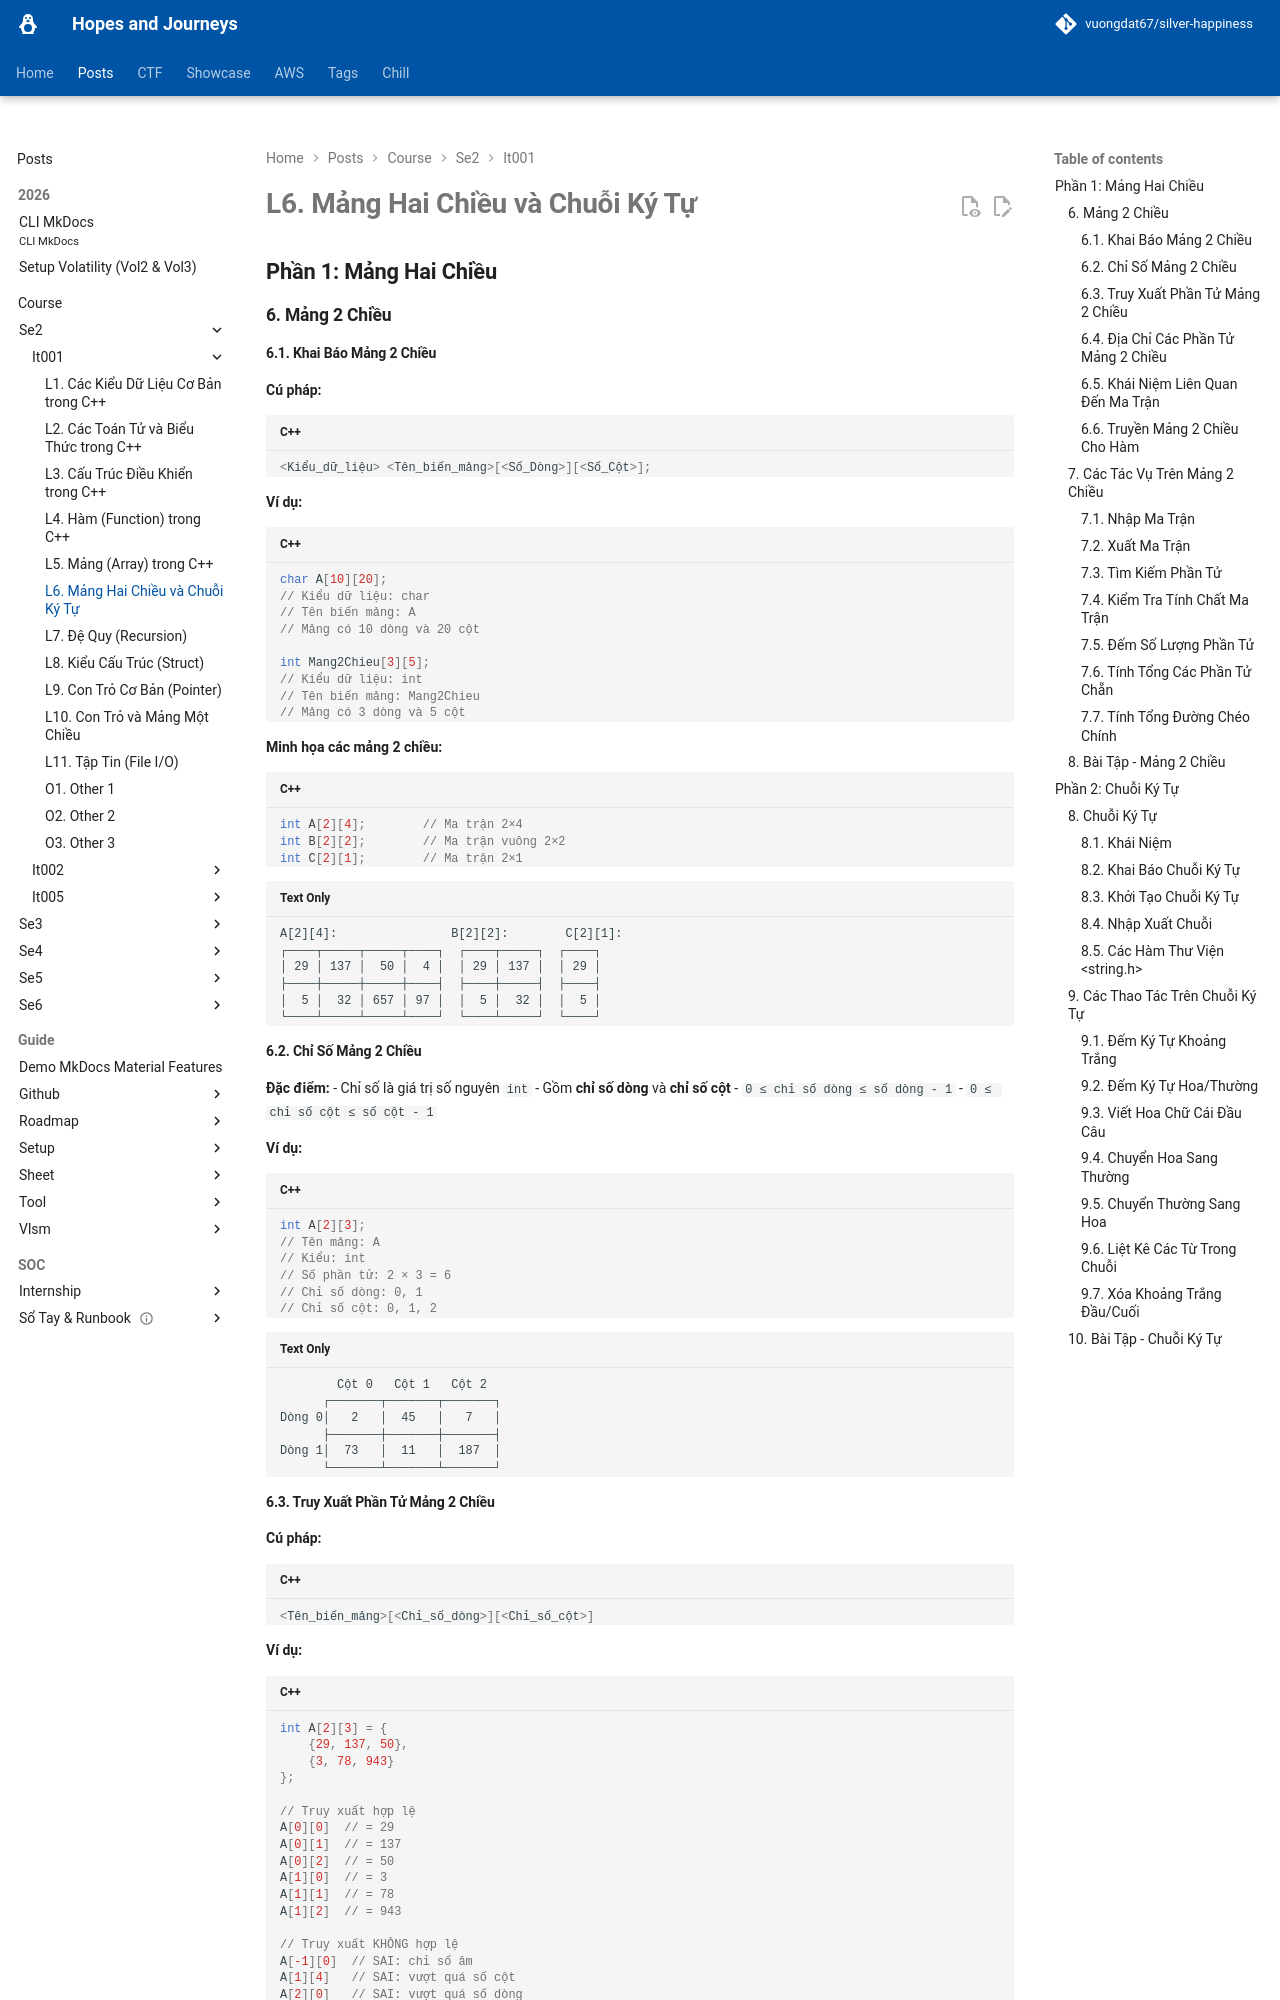

repository: vuongdat67/silver-happiness · page: posts/course/se2/it001/L6/index.html · generator: mkdocs

# L6. Mảng Hai Chiều và Chuỗi Ký Tự

## Phần 1: Mảng Hai Chiều

### 6. Mảng 2 Chiều

#### 6.1. Khai Báo Mảng 2 Chiều

**Cú pháp:**
```cpp
<Kiểu_dữ_liệu> <Tên_biến_mảng>[<Số_Dòng>][<Số_Cột>];
```

**Ví dụ:**

```cpp
char A[10][20];
// Kiểu dữ liệu: char
// Tên biến mảng: A
// Mảng có 10 dòng và 20 cột

int Mang2Chieu[3][5];
// Kiểu dữ liệu: int
// Tên biến mảng: Mang2Chieu
// Mảng có 3 dòng và 5 cột
```

**Minh họa các mảng 2 chiều:**

```cpp
int A[2][4];        // Ma trận 2×4
int B[2][2];        // Ma trận vuông 2×2
int C[2][1];        // Ma trận 2×1
```

```
A[2][4]:                B[2][2]:        C[2][1]:
┌────┬─────┬─────┬────┐  ┌────┬─────┐  ┌────┐
│ 29 │ 137 │  50 │  4 │  │ 29 │ 137 │  │ 29 │
├────┼─────┼─────┼────┤  ├────┼─────┤  ├────┤
│  5 │  32 │ 657 │ 97 │  │  5 │  32 │  │  5 │
└────┴─────┴─────┴────┘  └────┴─────┘  └────┘
```

#### 6.2. Chỉ Số Mảng 2 Chiều

**Đặc điểm:**
- Chỉ số là giá trị số nguyên `int`
- Gồm **chỉ số dòng** và **chỉ số cột**
- `0 ≤ chỉ số dòng ≤ số dòng - 1`
- `0 ≤ chỉ số cột ≤ số cột - 1`

**Ví dụ:**

```cpp
int A[2][3];
// Tên mảng: A
// Kiểu: int
// Số phần tử: 2 × 3 = 6
// Chỉ số dòng: 0, 1
// Chỉ số cột: 0, 1, 2
```

```
        Cột 0   Cột 1   Cột 2
      ┌───────┬───────┬───────┐
Dòng 0│   2   │  45   │   7   │
      ├───────┼───────┼───────┤
Dòng 1│  73   │  11   │  187  │
      └───────┴───────┴───────┘
```
